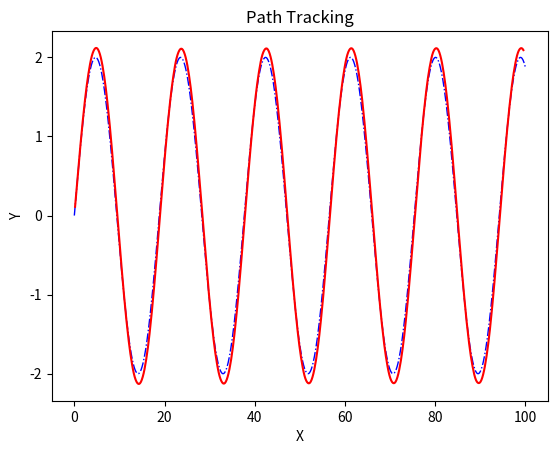

Generate this figure with matplotlib:
import numpy as np
import pandas as pd
import math
import matplotlib
import matplotlib.pyplot as plt
from scipy.spatial import KDTree

class KinematicModel:

  def __init__(self, x, y, yaw, v, L, dt):
    self.x = x
    self.y = y
    self.yaw = yaw
    self.v = v
    self.L = L # Distance between front and rear axles
    self.dt = dt  # discrete model

  def update_state(self, a, delta_f):
    self.x = self.x+self.v*math.cos(self.yaw)*self.dt
    self.y = self.y+self.v*math.sin(self.yaw)*self.dt
    self.yaw = self.yaw+self.v/self.L*math.tan(delta_f)*self.dt
    self.v = self.v+a*self.dt

  def get_state(self):
    return self.x, self.y, self.yaw, self.v
  
class PID_posion:

    def __init__(self, kp, ki, kd, target, upper=1., lower=-1.):
        self.kp = kp
        self.ki = ki
        self.kd = kd
        self.err = 0  # error
        self.err_last = 0 # previous error
        self.err_all = 0 # sum of error
        self.target = target
        self.upper = upper # upper bound of output
        self.lower = lower # lower bound of output
        self.value = 0

    def cal_output(self, state):
        self.err = self.target - state
        self.value = self.kp * self.err + self.ki * \
            self.err_all + self.kd * (self.err - self.err_last)
        self.update()
        return self.value

    def update(self):
        self.err_last = self.err
        self.err_all = self.err_all + self.err
        if self.value > self.upper:
            self.value = self.upper
        elif self.value < self.lower:
            self.value = self.lower

    def auto_adjust(self, Kpc, Tc):
        self.kp = Kpc * 0.6
        self.ki = self.kp / (0.5 * Tc)
        self.kd = self.kp * (0.125 * Tc)
        return self.kp, self.ki, self.kd

    def set_pid(self, kp, ki, kd):
        self.kp = kp
        self.ki = ki
        self.kd = kd

    def reset(self):
        self.err = 0
        self.err_last = 0
        self.err_all = 0

    def set_target(self, target):
        self.target = target


def path_tracking(refer_path, speed, stop_threshold=0.5):
    """
    Use PID controller to track the reference path
    
    attrs:
        refer_path (pandas DataFrame): a ideal path produced by path planning
        speed(float): the speed of the tracktor
    returns:
        position (pandas DataFrame): a Pandas DF that contains the actual path the trackor takes
    """
    
    # Input validation
    if not isinstance(refer_path, pd.DataFrame):
        raise TypeError("refer_path must be a pandas DataFrame")
    if refer_path.empty:
        raise ValueError("refer_path cannot be empty")
    
    refer_path_np = refer_path.to_numpy()
   
    # Initial state
    refer_tree = KDTree(refer_path_np) # reference trajectory for searching cloest track point
    final_point = refer_path_np[-1]
    start_x = refer_path_np[0, 0] 
    start_y = refer_path_np[0, 1]
    if len(refer_path) > 1:
        dy = refer_path_np[1, 1] - refer_path_np[0, 1]
        dx = refer_path_np[1, 0] - refer_path_np[0, 0]
        start_yaw = np.arctan2(dy, dx)
    else:
        start_yaw = 0 
    x_ = []
    y_ = []
    errors = []
    accumulated_error = 0
    correct_passes = 0
    i = 0
    L = 2
    time_step = 0.1
    tracktor = KinematicModel(start_x,start_y,start_yaw,speed,L,time_step)
    PID = PID_posion(kp = 2, ki = 0.01, kd = 30, target=0, upper=np.pi/6, lower=-np.pi/6)
    rows, columns = refer_path_np.shape
    while i in range(rows):
        robot_state = np.zeros(2)
        robot_state[0] = tracktor.x
        robot_state[1] = tracktor.y
        distance, ind = refer_tree.query(robot_state)
        alpha = math.atan2(refer_path_np[ind, 1]-robot_state[1], refer_path_np[ind, 0]-robot_state[0])
        l_d = np.linalg.norm(refer_path_np[ind]-robot_state)
        theta_e = alpha-tracktor.yaw
        e_y = -l_d*math.sin(theta_e)
        squared_error = e_y ** 2
        accumulated_error += squared_error * time_step  
        errors.append(abs(e_y))
        if abs(e_y) < 0.4:
            correct_passes += 1  

        delta_f = PID.cal_output(e_y)
        tracktor.update_state(0,delta_f) 
        x_.append(tracktor.x)
        y_.append(tracktor.y)
        
        distance_to_final_point = np.linalg.norm([tracktor.x - final_point[0], tracktor.y - final_point[1]])
        if distance_to_final_point < stop_threshold:
            print(f"Stopping path tracking as the vehicle is within {stop_threshold} units of the final path point.")
            break
        i += 1
        
    position = pd.DataFrame({
        'x': x_,
        'y': y_
    })

    mean_error = np.mean(errors)
    max_error = np.max(errors)
    #accuracy = (correct_passes / i) * 100

    print(f"Mean Error: {mean_error}")
    print(f"Max Error: {max_error}")
    #print(f"Accuracy: {accuracy}%")
    print(f"Accumulated Squared Error: {accumulated_error}")

    # show the path tracking result
    plt.figure(1)
    plt.plot(refer_path_np[:, 0], refer_path_np[:, 1], '-.b', linewidth=1.0)
    plt.plot(x_,y_,'r')
    plt.xlabel('X')  
    plt.ylabel('Y') 
    plt.title('Path Tracking') 
    plt.show()
    
    return position

# The refer_path used here is numpy array, the refer_path to the function should be pandas dataframe, so while testing with path planning ignore this cell
refer_path = np.zeros((1000, 2))
refer_path[:,0] = np.linspace(0, 100, 1000) 
refer_path[:,1] = 2*np.sin(refer_path[:,0]/3.0)
refer_path_df = pd.DataFrame(refer_path, columns=['x', 'y'])

speed = 2

position = path_tracking(refer_path_df, speed)